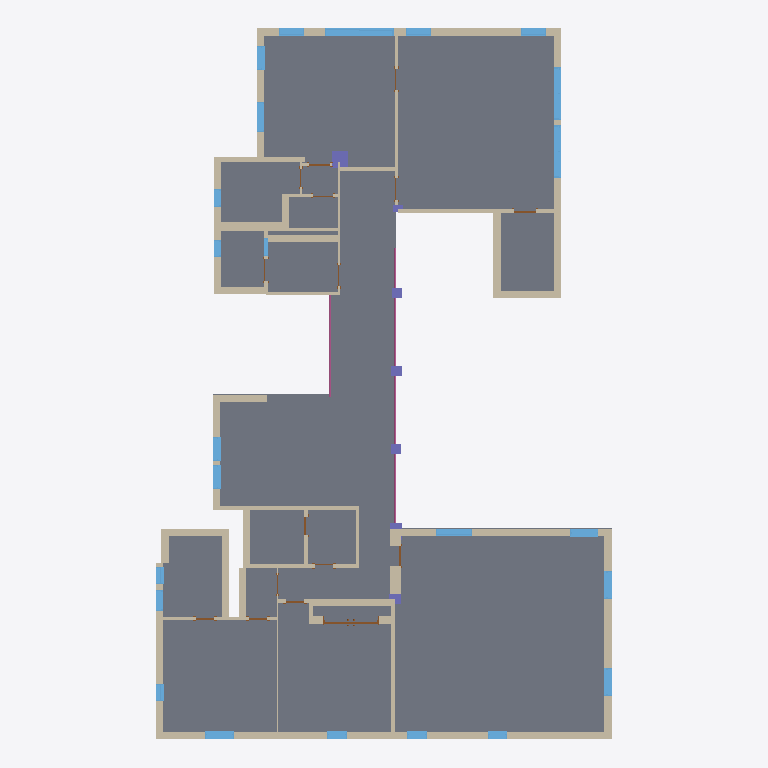
Plan cut of the same IFC building model at storey '地板' (level 0.00 m, cut at 1.40 m), seen from above with north up, elements coloured by IFC class: 43 walls (beige), 24 windows (light blue), 13 doors (brown), 7 columns (violet), 2 railings (pink), 1 slab (grey). Cut surfaces are drawn darker.
Extent 15.2 m × 23.7 m × 3.3 m (x, y, z). Storeys (2): 地板 at 0.00 m; 天花板 at 2.68 m. Elements (99): 45 IfcWallStandardCase, 26 IfcWindow, 16 IfcDoor, 7 IfcColumn, 2 IfcRailing, 1 IfcBeam, 1 IfcCovering, 1 IfcSlab.

HEADER;
FILE_DESCRIPTION(('ViewDefinition [CoordinationView_V2.0]'),'2;1');
FILE_NAME('项目编号','2025-03-04T17:11:56',(''),(''),'The EXPRESS Data Manager Version 5.02.0100.07 : 28 Aug 2013','20190327_2315(x64) - Exporter 20.0.0.377 - 备用 UI 20.0.0.377','');
FILE_SCHEMA(('IFC2X3'));
ENDSEC;
DATA;
#105=IFCPROJECT('3D1Nijvnv6WAopLsMyX0D5',#41,'项目编号',$,$,'项目名称','项目状态',(#97),#92);
#20259=IFCSITE('3D1Nijvnv6WAopLsMyX0D7',#41,'Default',$,$,#20256,$,$,.ELEMENT.,$,$,$,$,$);
#115=IFCBUILDING('3D1Nijvnv6WAopLsMyX0D4',#41,'',$,$,#32,$,'',.ELEMENT.,$,$,$);
#148=IFCBUILDINGSTOREY('3D1Nijvnv6WAopLsL3U$tM',#41,'地板',$,'标高:正负零标高',#147,$,'地板',.ELEMENT.,0.0);
#154=IFCBUILDINGSTOREY('3D1Nijvnv6WAopLsL3UBYN',#41,'天花板',$,'标高:上标头',#153,$,'天花板',.ELEMENT.,2680.0);
#7257=IFCSLAB('2kMW8XyZv1d9XdPJLihOke',#41,'楼板:常规 - 300mm:298269',$,'楼板:常规 - 300mm',#7184,#7255,'298269',.FLOOR.);
#1662=IFCWALLSTANDARDCASE('2KwUpHYjb0EAZdiYz6$DSu',#41,'基本墙:外 - 240:228404',$,'基本墙:外 - 240',#1642,#1660,'228404');
#2163=IFCWALLSTANDARDCASE('2KwUpHYjb0EAZdiYz6$2r7',#41,'基本墙:外 - 240:230987',$,'基本墙:外 - 240',#2143,#2161,'230987');
#196=IFCWALLSTANDARDCASE('12EuPCouz3xfcXxGyLWtWd',#41,'基本墙:外 - 240:218400',$,'基本墙:外 - 240',#165,#192,'218400');
#2207=IFCWALLSTANDARDCASE('2KwUpHYjb0EAZdiYz6$2mZ',#41,'基本墙:外 - 240:231215',$,'基本墙:外 - 240',#2187,#2205,'231215');
#287=IFCWALLSTANDARDCASE('12EuPCouz3xfcXxGyLWtkz',#41,'基本墙:外 - 240:218810',$,'基本墙:外 - 240',#267,#285,'218810');
#1618=IFCWALLSTANDARDCASE('2KwUpHYjb0EAZdiYz6$D0n',#41,'基本墙:外 - 240:228157',$,'基本墙:外 - 240',#1598,#1616,'228157');
#392=IFCWALLSTANDARDCASE('12EuPCouz3xfcXxGyLWtLD',#41,'基本墙:外 - 240:219210',$,'基本墙:外 - 240',#372,#390,'219210');
#524=IFCWALLSTANDARDCASE('12EuPCouz3xfcXxGyLWtF2',#41,'基本墙:外 - 240:220869',$,'基本墙:外 - 240',#504,#522,'220869');
#1089=IFCWALLSTANDARDCASE('2KwUpHYjb0EAZdiYz6$CNj',#41,'基本墙:310:224993',$,'基本墙:310',#1069,#1087,'224993');
#2251=IFCWALLSTANDARDCASE('34yYvUt3vBkODS1huAEdhY',#41,'基本墙:外 - 240:231444',$,'基本墙:外 - 240',#2231,#2249,'231444');
#1398=IFCWALLSTANDARDCASE('2KwUpHYjb0EAZdiYz6$DmY',#41,'基本墙:140:227118',$,'基本墙:140',#1378,#1396,'227118');
#3081=IFCWINDOW('0TrfJ6849Bp9glS3PHCfjL',#41,'推拉窗:TLC1215 2:241989',$,'推拉窗:TLC1215 2',#21202,#3075,'241989',1100.0,2300.0);
#2119=IFCWALLSTANDARDCASE('2KwUpHYjb0EAZdiYz6$2wf',#41,'基本墙:外 - 240:230821',$,'基本墙:外 - 240',#2099,#2117,'230821');
#331=IFCWALLSTANDARDCASE('12EuPCouz3xfcXxGyLWtfg',#41,'基本墙:外 - 241:218989',$,'基本墙:外 - 241',#311,#329,'218989');
#1943=IFCWALLSTANDARDCASE('2KwUpHYjb0EAZdiYz6$2hs',#41,'基本墙:140:229882',$,'基本墙:140',#1923,#1941,'229882');
#480=IFCWALLSTANDARDCASE('12EuPCouz3xfcXxGyLWtPf',#41,'基本墙:外 - 240:220014',$,'基本墙:外 - 240',#460,#478,'220014');
#852=IFCWALLSTANDARDCASE('2KwUpHYjb0EAZdiYz6$CCg',#41,'基本墙:外 - 240:223270',$,'基本墙:外 - 240',#832,#850,'223270');
#20138=IFCRAILING('2kMW8XyZv1d9XdPJLihNhL',#41,'栏杆扶手:900mm 圆管:293984',$,'栏杆扶手:900mm 圆管',#20005,#20136,'293984',.NOTDEFINED.);
#1750=IFCWALLSTANDARDCASE('2KwUpHYjb0EAZdiYz6$DOT',#41,'基本墙:外 - 240:228625',$,'基本墙:外 - 240',#1730,#1748,'228625');
#629=IFCWALLSTANDARDCASE('12EuPCouz3xfcXxGyLWqty',#41,'基本墙:145:221435',$,'基本墙:145',#609,#627,'221435');
#436=IFCWALLSTANDARDCASE('12EuPCouz3xfcXxGyLWtNz',#41,'基本墙:外 - 240:219386',$,'基本墙:外 - 240',#416,#434,'219386');
#1354=IFCWALLSTANDARDCASE('2KwUpHYjb0EAZdiYz6$Drm',#41,'基本墙:外 - 240:226940',$,'基本墙:外 - 240',#1334,#1352,'226940');
#5189=IFCWALLSTANDARDCASE('2lo7UQjNT7gxOHhbM3JbX8',#41,'基本墙:外 - 242:267346',$,'基本墙:外 - 242',#5169,#5187,'267346');
#1530=IFCWALLSTANDARDCASE('2KwUpHYjb0EAZdiYz6$D8k',#41,'基本墙:145:227618',$,'基本墙:145',#1510,#1528,'227618');
#1310=IFCWALLSTANDARDCASE('2KwUpHYjb0EAZdiYz6$Dw8',#41,'基本墙:外 - 240:226692',$,'基本墙:外 - 240',#1290,#1308,'226692');
#1249=IFCWALLSTANDARDCASE('2KwUpHYjb0EAZdiYz6$D$$',#41,'基本墙:120:226547',$,'基本墙:120',#1229,#1247,'226547');
#1574=IFCWALLSTANDARDCASE('2KwUpHYjb0EAZdiYz6$D6v',#41,'基本墙:外 - 240:228021',$,'基本墙:外 - 240',#1554,#1572,'228021');
#2865=IFCWINDOW('0TrfJ6849Bp9glS3PHCeFv',#41,'推拉窗:TLC1215:240105',$,'推拉窗:TLC1215',#21334,#2859,'240105',1450.0,1750.0);
#2899=IFCWINDOW('0TrfJ6849Bp9glS3PHCeLJ',#41,'推拉窗:TLC1215:241475',$,'推拉窗:TLC1215',#21308,#2893,'241475',1450.0,1750.0);
#1838=IFCWALLSTANDARDCASE('2KwUpHYjb0EAZdiYz6$DNn',#41,'基本墙:外 - 240:229117',$,'基本墙:外 - 240',#1818,#1836,'229117');
#690=IFCWALLSTANDARDCASE('2KwUpHYjb0EAZdiYz6$C_a',#41,'基本墙:外 - 240:222376',$,'基本墙:外 - 240',#670,#688,'222376');
#5147=IFCWINDOW('2lo7UQjNT7gxOHhbM3JaAd',#41,'固定:0406 x 1830mm 7:265917',$,'固定:0406 x 1830mm 7',#22260,#5141,'265917',999.999999999997,1200.0);
#2316=IFCCOLUMN('34yYvUt3vBkODS1huAEdbW',#41,'矩形柱:330.177:232342',$,'矩形柱:330.177',#2315,#2312,'232342');
#1794=IFCWALLSTANDARDCASE('2KwUpHYjb0EAZdiYz6$DLH',#41,'基本墙:110:228957',$,'基本墙:110',#1774,#1792,'228957');
#4915=IFCWINDOW('2lo7UQjNT7gxOHhbM3JamH',#41,'推拉窗-双层单列:600 x 604:262155',$,'推拉窗-双层单列:600 x 604',#21958,#4909,'262155',1400.0,950.0);
#4947=IFCWINDOW('2lo7UQjNT7gxOHhbM3JaeV',#41,'推拉窗-双层单列:600 x 604:263685',$,'推拉窗-双层单列:600 x 604',#22180,#4941,'263685',1400.0,950.0);
#4977=IFCWINDOW('2lo7UQjNT7gxOHhbM3JajL',#41,'推拉窗-双层单列:600 x 604:264015',$,'推拉窗-双层单列:600 x 604',#22206,#4971,'264015',1400.0,950.0);
#5007=IFCWINDOW('2lo7UQjNT7gxOHhbM3Ja3d',#41,'推拉窗-双层单列:600 x 604:265469',$,'推拉窗-双层单列:600 x 604',#22234,#5001,'265469',1400.0,950.0);
#568=IFCWALLSTANDARDCASE('12EuPCouz3xfcXxGyLWqqb',#41,'基本墙:80:221218',$,'基本墙:80',#548,#566,'221218');
#1205=IFCWALLSTANDARDCASE('2KwUpHYjb0EAZdiYz6$DY9',#41,'基本墙:110:226181',$,'基本墙:110',#1185,#1203,'226181');
#1706=IFCWALLSTANDARDCASE('2KwUpHYjb0EAZdiYz6$DV6',#41,'基本墙:外 - 240:228554',$,'基本墙:外 - 240',#1686,#1704,'228554');
#3897=IFCWINDOW('0TrfJ6849Bp9glS3PHClCx',#41,'固定:0915 x 1220mm:252203',$,'固定:0915 x 1220mm',#21416,#3891,'252203',849.999999999999,1000.0);
#20240=IFCRAILING('2kMW8XyZv1d9XdPJLihNe8',#41,'栏杆扶手:900mm 圆管:294077',$,'栏杆扶手:900mm 圆管',#20155,#20238,'294077',.NOTDEFINED.);
#3241=IFCWINDOW('0TrfJ6849Bp9glS3PHCkkb',#41,'固定:0406 x 0610mm:246197',$,'固定:0406 x 0610mm',#21228,#3235,'246197',1400.0,849.999999999999);
#3295=IFCWINDOW('0TrfJ6849Bp9glS3PHCkqq',#41,'固定:0406 x 0610mm:247588',$,'固定:0406 x 0610mm',#21280,#3289,'247588',1400.0,849.999999999999);
#3269=IFCWINDOW('0TrfJ6849Bp9glS3PHCkpI',#41,'固定:0406 x 0610mm:247490',$,'固定:0406 x 0610mm',#21254,#3263,'247490',1400.0,849.999999999999);
#1161=IFCWALLSTANDARDCASE('2KwUpHYjb0EAZdiYz6$Dcf',#41,'基本墙:外 - 240:225957',$,'基本墙:外 - 240',#1130,#1159,'225957');
#3755=IFCWINDOW('0TrfJ6849Bp9glS3PHClqE',#41,'推拉窗-双层单列:600 x 600:251678',$,'推拉窗-双层单列:600 x 600',#21390,#3749,'251678',1200.0,800.0);
#4084=IFCWINDOW('0TrfJ6849Bp9glS3PHClGs',#41,'推拉窗-双层单列:600 x 601:253478',$,'推拉窗-双层单列:600 x 601',#21716,#4078,'253478',1500.00000000001,800.0);
#4116=IFCWINDOW('0TrfJ6849Bp9glS3PHClIs',#41,'推拉窗-双层单列:600 x 601:253606',$,'推拉窗-双层单列:600 x 601',#21690,#4110,'253606',1500.00000000001,800.0);
#2075=IFCWALLSTANDARDCASE('2KwUpHYjb0EAZdiYz6$2uX',#41,'基本墙:外 - 240:230701',$,'基本墙:外 - 240',#2055,#2073,'230701');
#1442=IFCWALLSTANDARDCASE('2KwUpHYjb0EAZdiYz6$DpP',#41,'基本墙:110:227285',$,'基本墙:110',#1422,#1440,'227285');
#896=IFCWALLSTANDARDCASE('2KwUpHYjb0EAZdiYz6$C8J',#41,'基本墙:110:223519',$,'基本墙:110',#876,#894,'223519');
#4664=IFCWINDOW('0TrfJ6849Bp9glS3PHCjuG',#41,'推拉窗-双层单列:600 x 603:259072',$,'推拉窗-双层单列:600 x 603',#21880,#4658,'259072',1400.0,650.0);
#4726=IFCWINDOW('0TrfJ6849Bp9glS3PHCj6h',#41,'推拉窗-双层单列:600 x 603:261051',$,'推拉窗-双层单列:600 x 603',#21932,#4720,'261051',1400.0,650.0);
#4696=IFCWINDOW('0TrfJ6849Bp9glS3PHCjtE',#41,'推拉窗-双层单列:600 x 603:260062',$,'推拉窗-双层单列:600 x 603',#21906,#4690,'260062',1400.0,650.0);
#4477=IFCWINDOW('0TrfJ6849Bp9glS3PHCiyE',#41,'固定:0406 x 1830mm 3:255262',$,'固定:0406 x 1830mm 3',#21852,#4471,'255262',999.999999999998,700.0);
#1882=IFCWALLSTANDARDCASE('2KwUpHYjb0EAZdiYz6$DJ_',#41,'基本墙:50:229362',$,'基本墙:50',#1862,#1880,'229362');
#1486=IFCWALLSTANDARDCASE('2KwUpHYjb0EAZdiYz6$DCz',#41,'基本墙:120:227377',$,'基本墙:120',#1466,#1484,'227377');
#19973=IFCDOOR('1o8D4YEoL7TehCbXrciYn5',#41,'平开门-木门-双扇:M1521:309239',$,'平开门-木门-双扇:M1521',#22152,#19967,'309239',2437.99999999804,1852.0);
#4305=IFCWINDOW('0TrfJ6849Bp9glS3PHCil6',#41,'推拉窗-双层单列:600 x 602:254422',$,'推拉窗-双层单列:600 x 602',#21800,#4299,'254422',1000.0,560.0);
#4337=IFCWINDOW('0TrfJ6849Bp9glS3PHCivI',#41,'推拉窗-双层单列:600 x 602:255042',$,'推拉窗-双层单列:600 x 602',#21826,#4331,'255042',1000.0,559.999999999999);
#957=IFCWALLSTANDARDCASE('2KwUpHYjb0EAZdiYz6$C0Y',#41,'基本墙:80:224046',$,'基本墙:80',#937,#955,'224046');
#3431=IFCWINDOW('0TrfJ6849Bp9glS3PHCksX',#41,'固定:0406 x 0610mm 2:247729',$,'固定:0406 x 0610mm 2',#21444,#3425,'247729',1200.0,600.0);
#6979=IFCWINDOW('2AJ6T3vZDDZRJL7l0pGlE8',#41,'固定:0406 x 0610mm 3:278986',$,'固定:0406 x 0610mm 3',#21470,#6973,'278986',1200.0,559.999999999999);
#2429=IFCCOLUMN('34yYvUt3vBkODS1huAEdz_',#41,'矩形柱:540*330:232840',$,'矩形柱:540*330',#2428,#2425,'232840');
#1045=IFCWALLSTANDARDCASE('2KwUpHYjb0EAZdiYz6$CQt',#41,'基本墙:110:224699',$,'基本墙:110',#1025,#1043,'224699');
#2373=IFCCOLUMN('34yYvUt3vBkODS1huAEdue',#41,'矩形柱:540*330:232670',$,'矩形柱:540*330',#2372,#2369,'232670');
#2484=IFCCOLUMN('34yYvUt3vBkODS1huAEdo$',#41,'矩形柱:540*330:233033',$,'矩形柱:540*330',#2483,#2480,'233033');
#2642=IFCCOLUMN('34yYvUt3vBkODS1huAEc4M',#41,'矩形柱:350.400:234464',$,'矩形柱:350.400',#2641,#2638,'234464');
#2031=IFCWALLSTANDARDCASE('2KwUpHYjb0EAZdiYz6$2yh',#41,'基本墙:140:230439',$,'基本墙:140',#2011,#2029,'230439');
#808=IFCWALLSTANDARDCASE('2KwUpHYjb0EAZdiYz6$Cmt',#41,'基本墙:80:223035',$,'基本墙:80',#788,#806,'223035');
#2564=IFCCOLUMN('34yYvUt3vBkODS1huAEc6q',#41,'矩形柱:400*540:234306',$,'矩形柱:400*540',#2563,#2560,'234306');
#747=IFCWALLSTANDARDCASE('2KwUpHYjb0EAZdiYz6$CxR',#41,'基本墙:140:222679',$,'基本墙:140',#714,#745,'222679');
#3569=IFCWINDOW('0TrfJ6849Bp9glS3PHCk12',#41,'固定:0406 x 0610mm 2:248402',$,'固定:0406 x 0610mm 2',#21524,#3563,'248402',1200.0,600.0);
#1987=IFCWALLSTANDARDCASE('2KwUpHYjb0EAZdiYz6$2Xm',#41,'基本墙:120:230268',$,'基本墙:120',#1967,#1985,'230268');
#6009=IFCCOLUMN('2hzYH0z2T6GRsEFliKJQE_',#41,'矩形柱:540*330 2:273726',$,'矩形柱:540*330 2',#6008,#6005,'273726');
#6842=IFCDOOR('2AJ6T3vZDDZRJL7l0pGl86',#41,'单扇 - 与墙齐:0915 x 2134mm 5:278596',$,'单扇 - 与墙齐:0915 x 2134mm 5',#22316,#6836,'278596',2300.0,720.0);
#5823=IFCDOOR('2hzYH0z2T6GRsEFliKJQPW',#41,'单扇 - 与墙齐:0915 x 2134mm 3:272608',$,'单扇 - 与墙齐:0915 x 2134mm 3',#21986,#5817,'272608',2400.0,620.0);
#5850=IFCDOOR('2hzYH0z2T6GRsEFliKJQUg',#41,'单扇 - 与墙齐:0915 x 2134mm 3:272682',$,'单扇 - 与墙齐:0915 x 2134mm 3',#22012,#5844,'272682',2400.0,620.0);
#7084=IFCDOOR('2AJ6T3vZDDZRJL7l0pGlkO',#41,'单扇 - 与墙齐:0915 x 2134mm 5:281050',$,'单扇 - 与墙齐:0915 x 2134mm 5',#21362,#7078,'281050',2300.0,720.0);
#5509=IFCDOOR('2hzYH0z2T6GRsEFliKJP3m',#41,'单扇 - 与墙齐:0915 x 2134mm 2:269936',$,'单扇 - 与墙齐:0915 x 2134mm 2',#22288,#5503,'269936',2134.0,650.000000000001);
#5719=IFCDOOR('2hzYH0z2T6GRsEFliKJQbv',#41,'单扇 - 与墙齐:0915 x 2134mm 3:272377',$,'单扇 - 与墙齐:0915 x 2134mm 3',#22122,#5713,'272377',2400.0,620.0);
#6050=IFCDOOR('2hzYH0z2T6GRsEFliKJQ1j',#41,'单扇 - 与墙齐:0915 x 2134mm 3:274157',$,'单扇 - 与墙齐:0915 x 2134mm 3',#21744,#6044,'274157',2400.0,620.0);
#6153=IFCDOOR('2hzYH0z2T6GRsEFliKJRyn',#41,'单扇 - 与墙齐:0915 x 2134mm 4:274865',$,'单扇 - 与墙齐:0915 x 2134mm 4',#21636,#6147,'274865',2260.0,699.999999999999);
#6363=IFCDOOR('2hzYH0z2T6GRsEFliKJRfU',#41,'单扇 - 与墙齐:0915 x 2134mm 5:275678',$,'单扇 - 与墙齐:0915 x 2134mm 5',#21552,#6357,'275678',2300.0,720.0);
#5953=IFCDOOR('2hzYH0z2T6GRsEFliKJQSQ',#41,'单扇 - 与墙齐:0915 x 2134mm 3:272794',$,'单扇 - 与墙齐:0915 x 2134mm 3',#21772,#5947,'272794',2400.0,620.0);
#6258=IFCDOOR('2hzYH0z2T6GRsEFliKJRq1',#41,'单扇 - 与墙齐:0915 x 2134mm 5:275329',$,'单扇 - 与墙齐:0915 x 2134mm 5',#21662,#6252,'275329',2300.0,720.0);
#6467=IFCDOOR('2hzYH0z2T6GRsEFliKJRiL',#41,'单扇 - 与墙齐:0915 x 2134mm 5:275861',$,'单扇 - 与墙齐:0915 x 2134mm 5',#21498,#6461,'275861',2300.0,720.0);
ENDSEC;